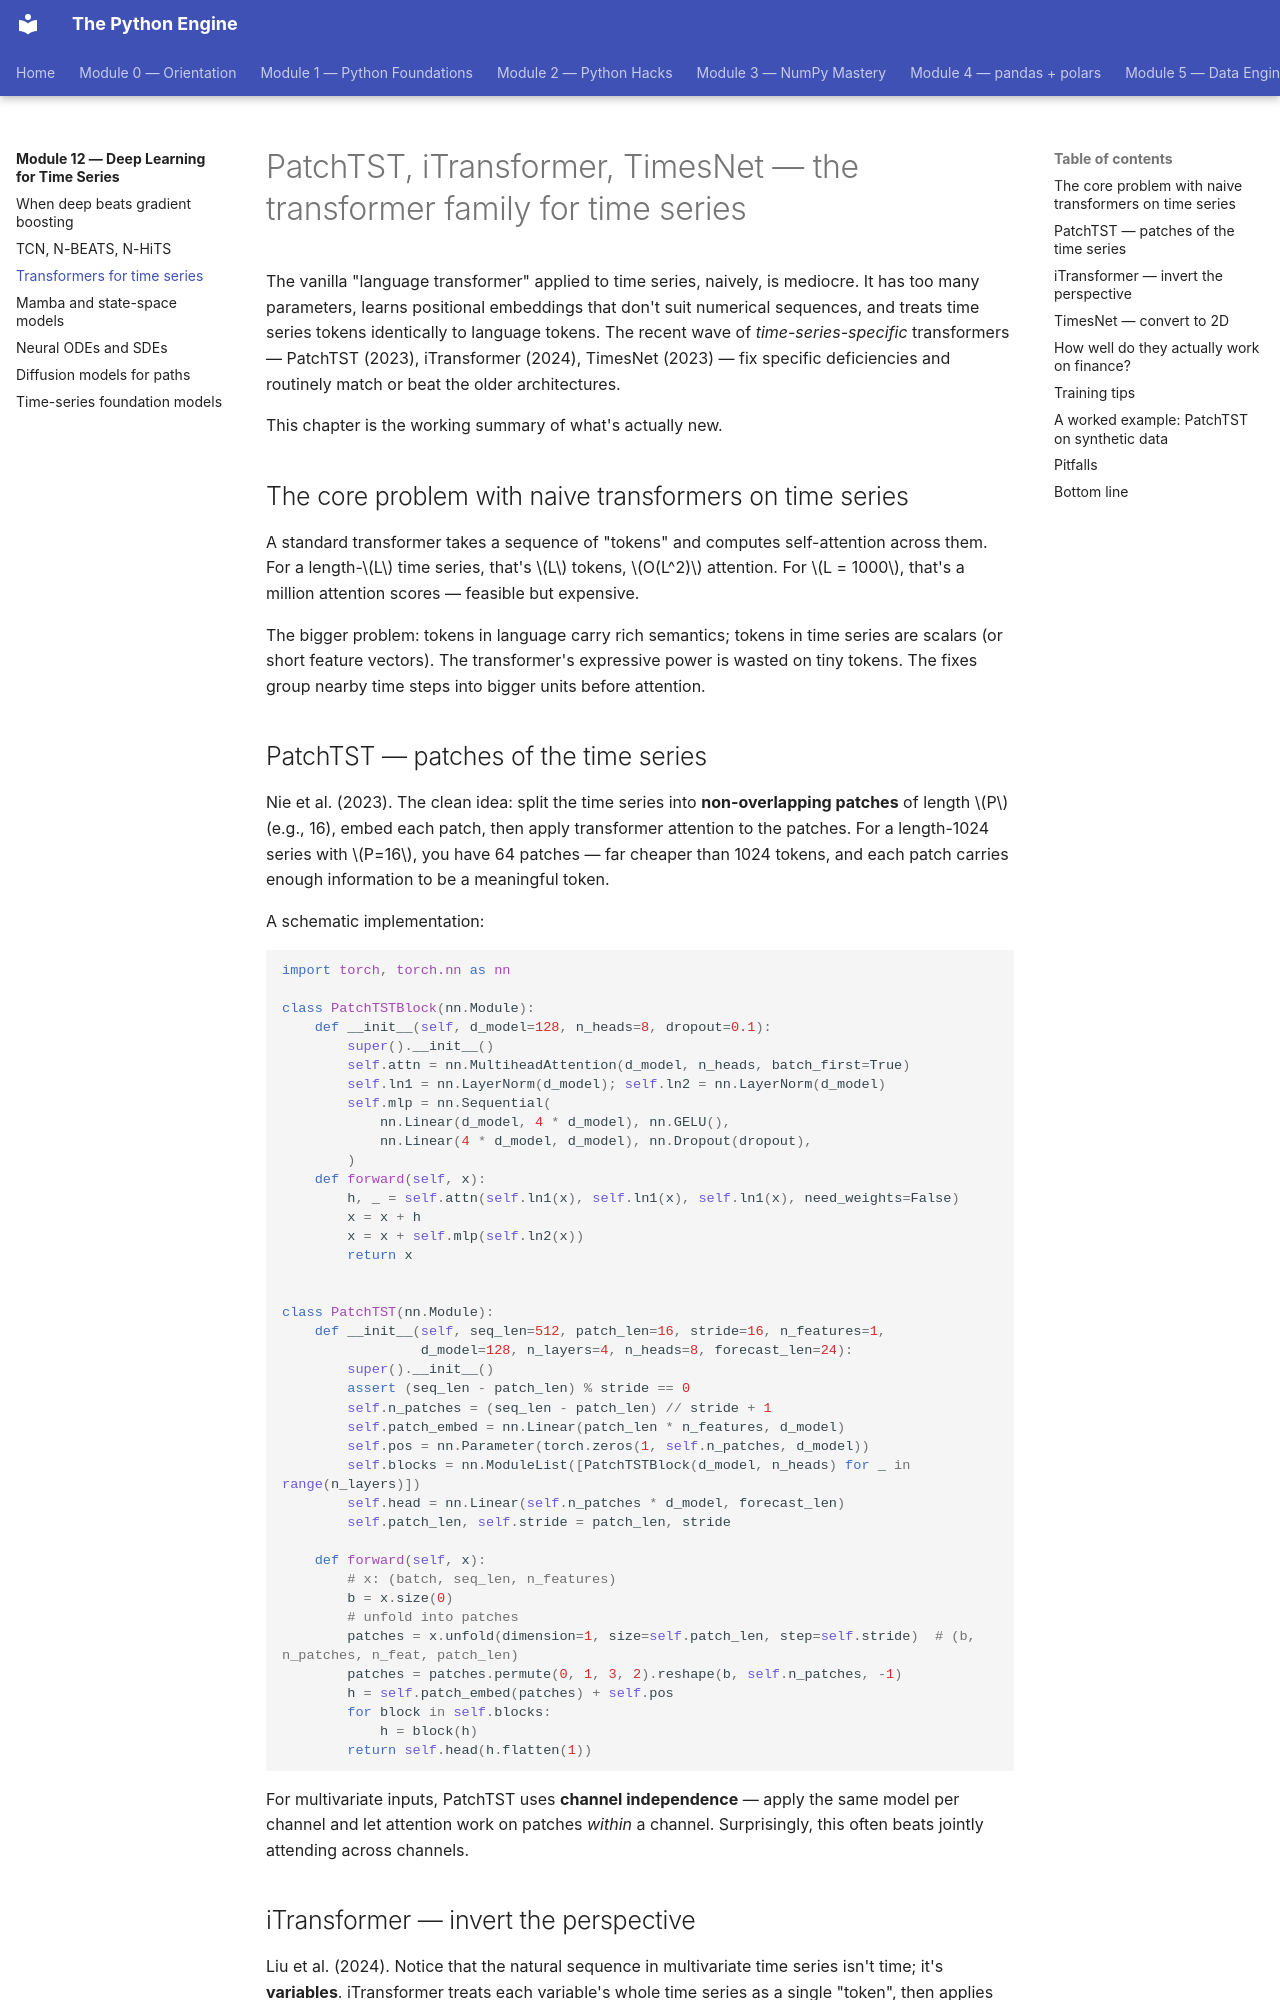

repository: billyribeiro-ux/python-engine · page: 12-deep-learning-ts/03-transformers-ts/index.html · generator: mkdocs

# PatchTST, iTransformer, TimesNet — the transformer family for time series

The vanilla "language transformer" applied to time series, naively, is mediocre. It has too many parameters, learns positional embeddings that don't suit numerical sequences, and treats time series tokens identically to language tokens. The recent wave of *time-series-specific* transformers — PatchTST (2023), iTransformer (2024), TimesNet (2023) — fix specific deficiencies and routinely match or beat the older architectures.

This chapter is the working summary of what's actually new.

## The core problem with naive transformers on time series

A standard transformer takes a sequence of "tokens" and computes self-attention across them. For a length-$L$ time series, that's $L$ tokens, $O(L^2)$ attention. For $L = 1000$, that's a million attention scores — feasible but expensive.

The bigger problem: tokens in language carry rich semantics; tokens in time series are scalars (or short feature vectors). The transformer's expressive power is wasted on tiny tokens. The fixes group nearby time steps into bigger units before attention.
